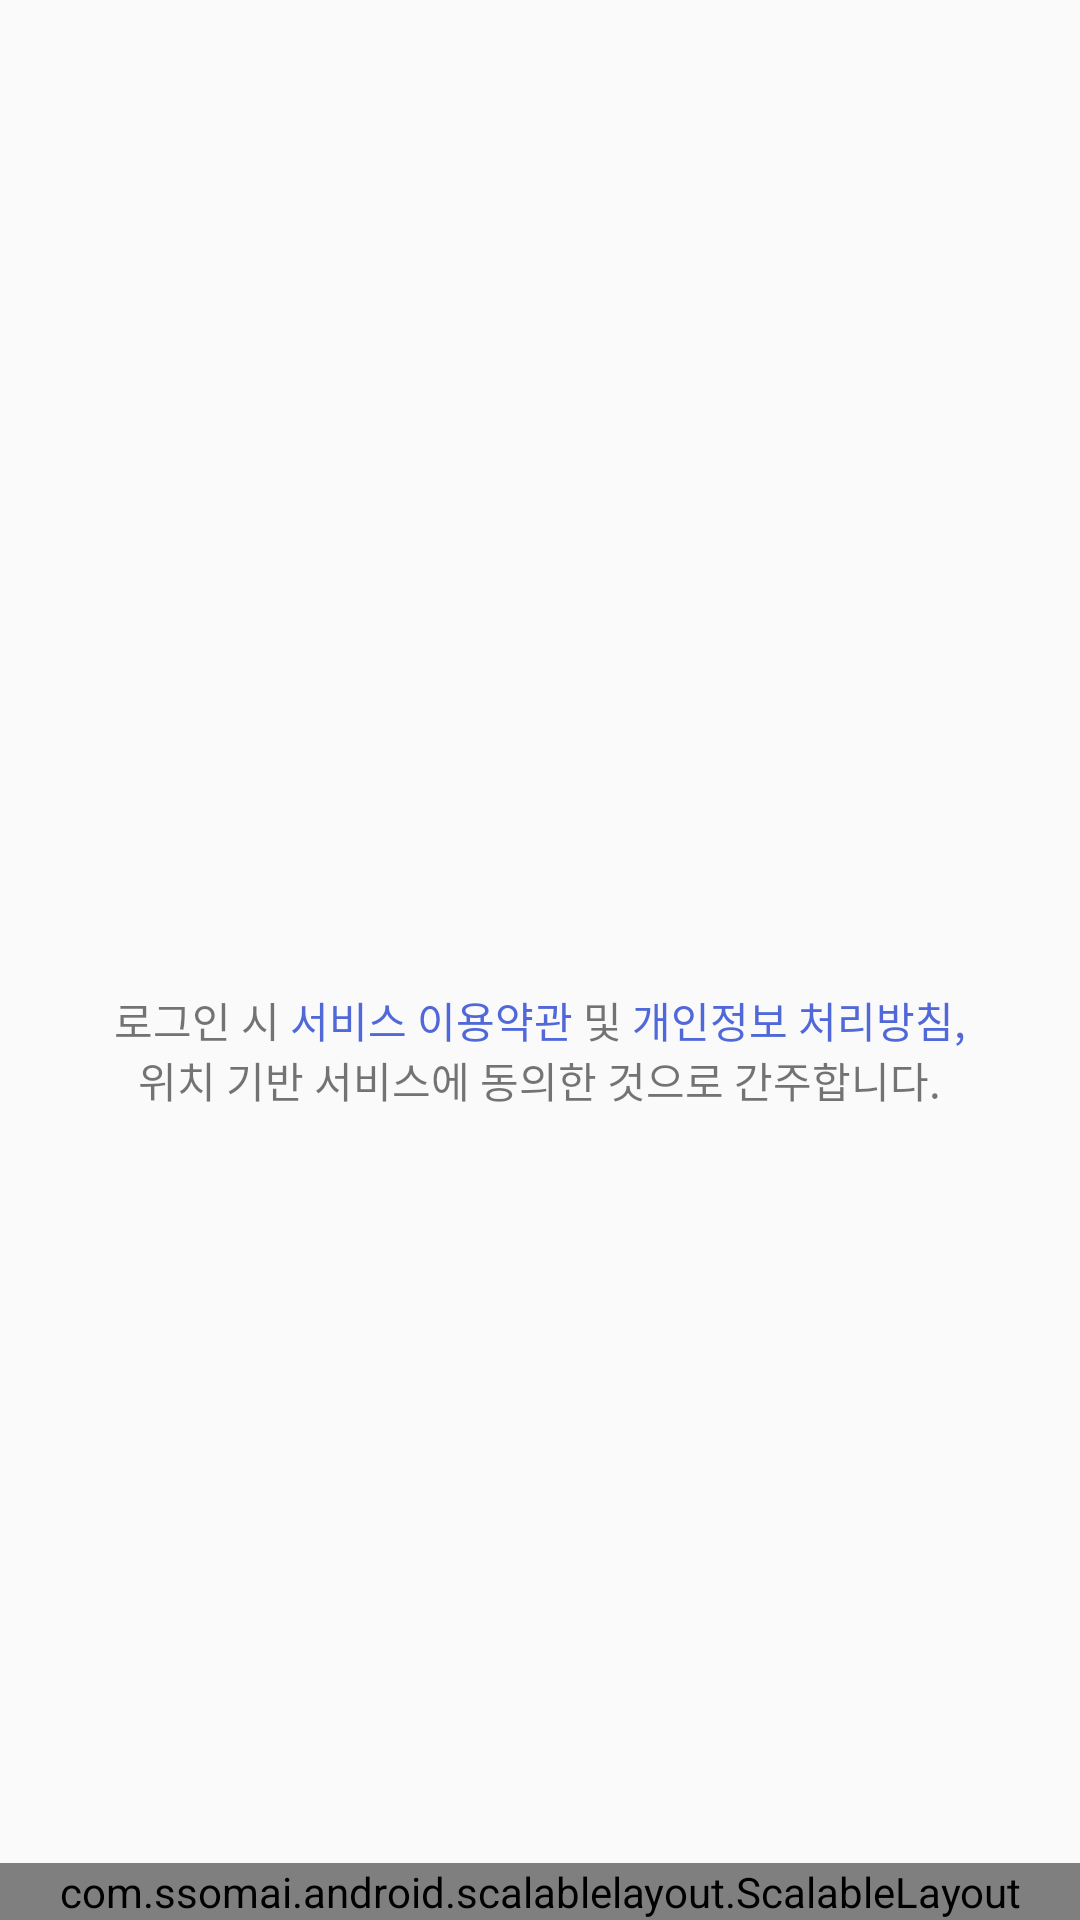

Write the Android layout XML for this screen, with the resource values it uses.
<!-- AndroidManifest.xml: application theme AppTheme -->
<!-- res/layout/activity_login.xml -->
<?xml version="1.0" encoding="utf-8"?>
<FrameLayout
    xmlns:android="http://schemas.android.com/apk/res/android"
    xmlns:tools="http://schemas.android.com/tools"
    xmlns:app="http://schemas.android.com/apk/res-auto"
    android:layout_width="match_parent"
    android:layout_height="match_parent"
    tools:ignore="missingprefix"
    >

    <ImageView
        android:layout_width="300dp"
        android:layout_height="400dp"
        android:layout_gravity="center"
        android:layout_marginBottom="170dp"
        android:src="@drawable/logo_color" />

    <LinearLayout
        android:layout_width="wrap_content"
        android:layout_height="wrap_content"
        android:layout_marginTop="20dp"
        android:layout_gravity="center"
        android:orientation="horizontal">

        <TextView
            android:layout_width="wrap_content"
            android:layout_height="wrap_content"
            android:layout_centerHorizontal="true"
            android:layout_gravity="center"
            android:text="로그인 시 "

            />

        <TextView
            android:layout_width="wrap_content"
            android:layout_height="wrap_content"
            android:layout_centerHorizontal="true"
            android:layout_gravity="center"
            android:textColor="#5168D8"
            android:id="@+id/service_text"
            android:text="서비스 이용약관"
            />
        <TextView
            android:layout_width="wrap_content"
            android:layout_height="wrap_content"
            android:layout_centerHorizontal="true"
            android:layout_gravity="center"
            android:text=" 및 "
            />
        <TextView
            android:layout_width="wrap_content"
            android:layout_height="wrap_content"
            android:layout_centerHorizontal="true"
            android:layout_gravity="center"
            android:textColor="#5168D8"
            android:id="@+id/service_private"
            android:text="개인정보 처리방침,"
            />

    </LinearLayout>
    <LinearLayout
        android:layout_width="wrap_content"
        android:layout_height="wrap_content"
        android:layout_marginTop="40dp"
        android:layout_gravity="center"
        android:orientation="horizontal">

        <TextView
            android:layout_width="wrap_content"
            android:layout_height="wrap_content"
            android:layout_centerHorizontal="true"
            android:layout_gravity="center"
            android:text="위치 기반 서비스에 동의한 것으로 간주합니다."
            />
    </LinearLayout>
    <com.ssomai.android.scalablelayout.ScalableLayout
        android:layout_gravity="bottom"
        android:layout_width="match_parent"
        android:layout_height="wrap_content"
        app:scale_base_width="400"
        app:scale_base_height="300">



        <Button
            android:id="@+id/fake_kakao_login_button"
            android:layout_width="wrap_content"
            android:layout_height="wrap_content"
            android:background="#fff300"
            android:text="카카오톡으로 로그인"
            app:scale_left="75"
            app:scale_top="40"
            app:scale_width="250"
            app:scale_height="50"
            app:scale_textsize="17"

            />

        <com.kakao.usermgmt.LoginButton
            android:id="@+id/kakao_login_button"
            android:layout_marginTop="5dp"
            android:background="#fff300"
            android:layout_width="wrap_content"
            android:layout_height="wrap_content"
            app:scale_left="75"
            app:scale_top="40"
            app:scale_width="250"
            app:scale_height="50"
            app:scale_textsize="17"/>

        <Button
            android:id="@+id/fake_google_login_button"
            android:layout_width="wrap_content"
            android:layout_height="wrap_content"
            android:background="#FF0000"
            android:text="구글로 로그인"
            android:textColor="#ffffff"
            app:scale_height="50"
            app:scale_left="75"
            app:scale_textsize="17"
            app:scale_top="100"
            app:scale_width="250" />

        <com.google.android.gms.common.SignInButton
            android:id="@+id/Google_Login_button"
            android:layout_width="wrap_content"
            android:layout_height="wrap_content"
            app:scale_height="50"
            app:scale_left="75"
            app:scale_textsize="17"
            app:scale_top="100"
            app:scale_width="250"/>

        <TextView
            android:gravity="center"
            android:layout_width="wrap_content"
            android:layout_height="wrap_content"
            app:scale_width="400"
            app:scale_textsize="12"
            app:scale_top="200"
            android:textStyle="bold"
            android:textColor="#829FD9"
            android:text="카카오톡 회원가입 시 \n이메일 수집에 동의하셔야 이벤트 참여가 가능합니다" />

    </com.ssomai.android.scalablelayout.ScalableLayout>


</FrameLayout>
<!-- resources referenced by this layout -->
<resources>
  <style name="AppTheme" parent="Theme.AppCompat.Light.DarkActionBar">
          
          <item name="colorPrimary">@color/colorPrimary</item>
          <item name="colorPrimaryDark">@color/colorPrimaryDark</item>
          <item name="colorAccent">@color/colorAccent</item>
          <item name="fontFamily">@font/kopub</item>
      </style>
  <color name="colorPrimary">#829FD9</color>
  <color name="colorPrimaryDark">#829FD9</color>
  <color name="colorAccent">#D81B60</color>
</resources>
